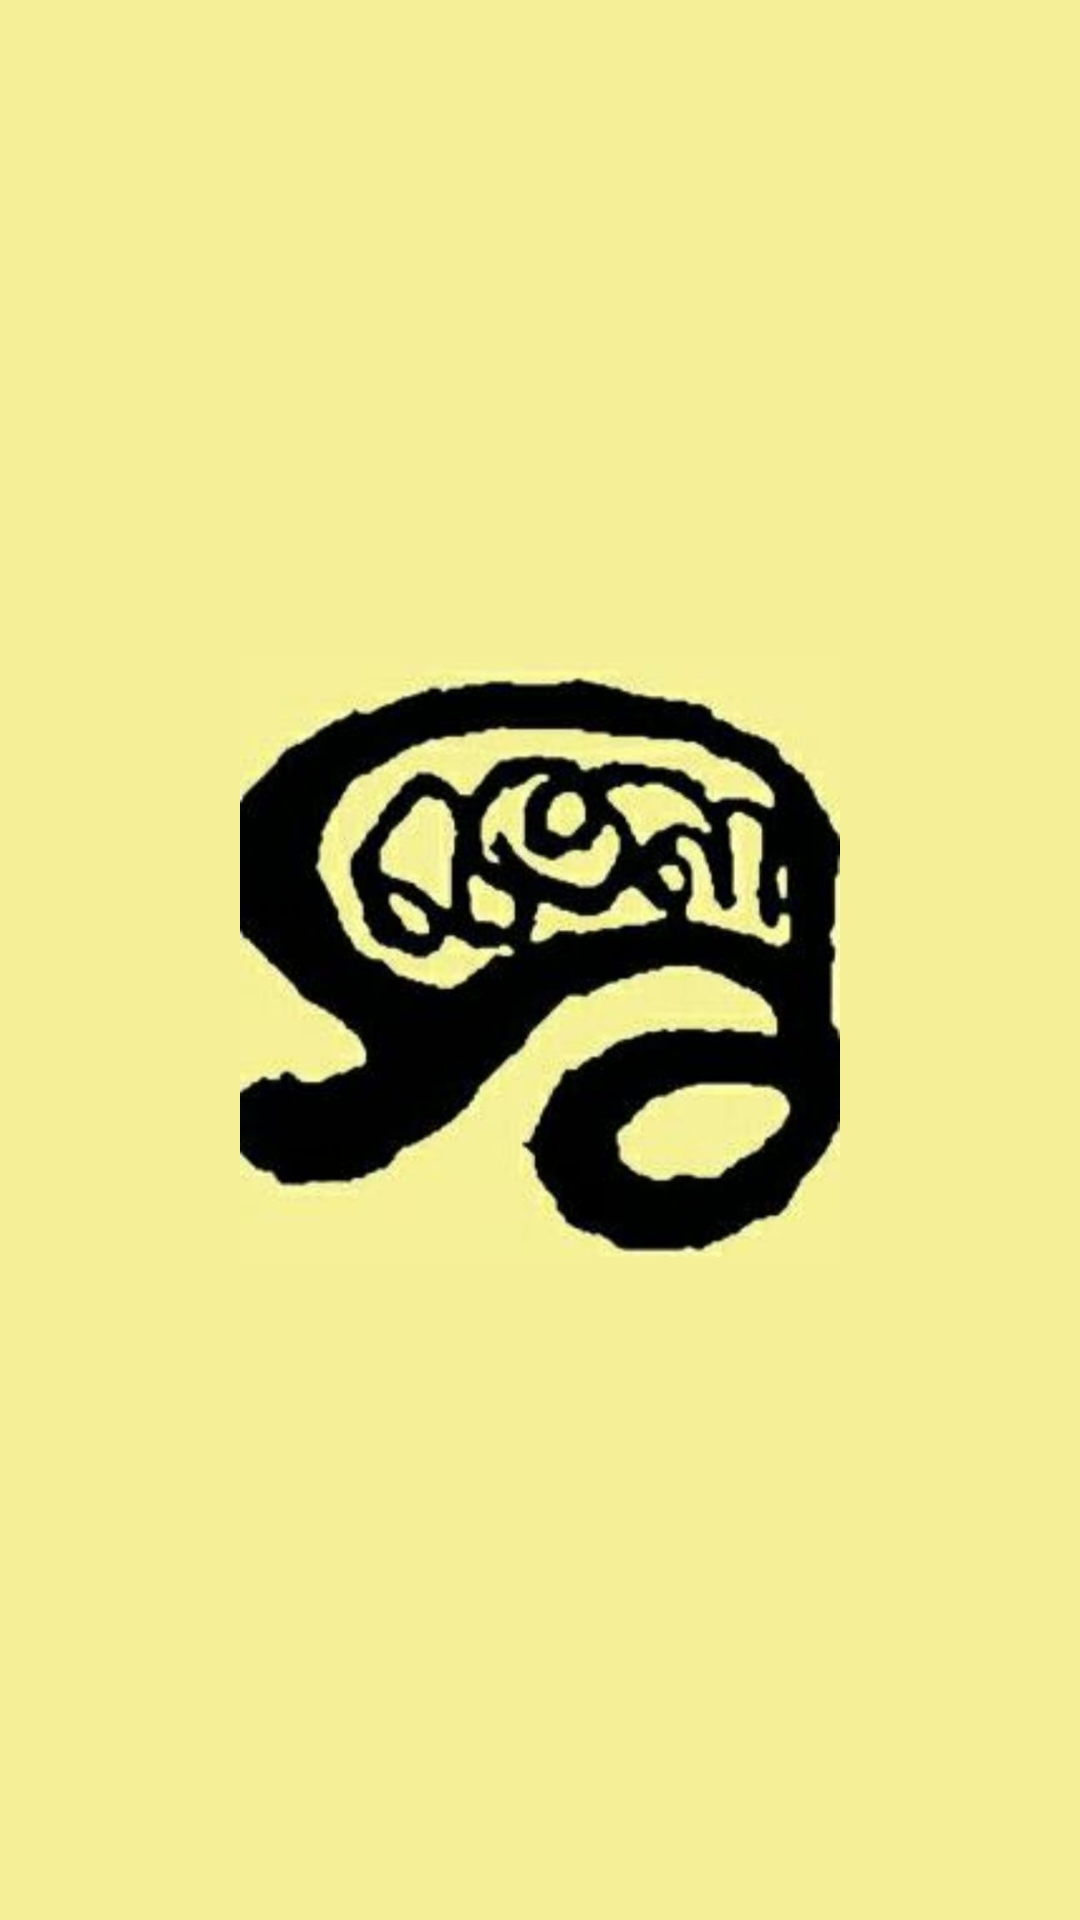

Produce the Android XML layout that renders to this screen, including the resource entries it uses.
<!-- AndroidManifest.xml: application theme Theme.MaterialComponents.Light.NoActionBar -->
<!-- res/layout/activity_splash.xml -->
<?xml version="1.0" encoding="utf-8"?>
<LinearLayout xmlns:android="http://schemas.android.com/apk/res/android"
    xmlns:app="http://schemas.android.com/apk/res-auto"
    xmlns:tools="http://schemas.android.com/tools"
    android:orientation="vertical"
    android:layout_width="match_parent"
    android:layout_height="match_parent"
    android:gravity="center"
    android:background="@color/yellow01"
    tools:context=".Activity.SplashActivity">

    <androidx.constraintlayout.utils.widget.ImageFilterView
        android:layout_width="200dp"
        android:layout_height="200dp"
        android:src="@drawable/logo"/>

</LinearLayout>
<!-- resources referenced by this layout -->
<resources>
  <color name="yellow01">#F5EF97</color>
  <!-- drawable logo: png bitmap (drawable, 40539 bytes) -->
</resources>
